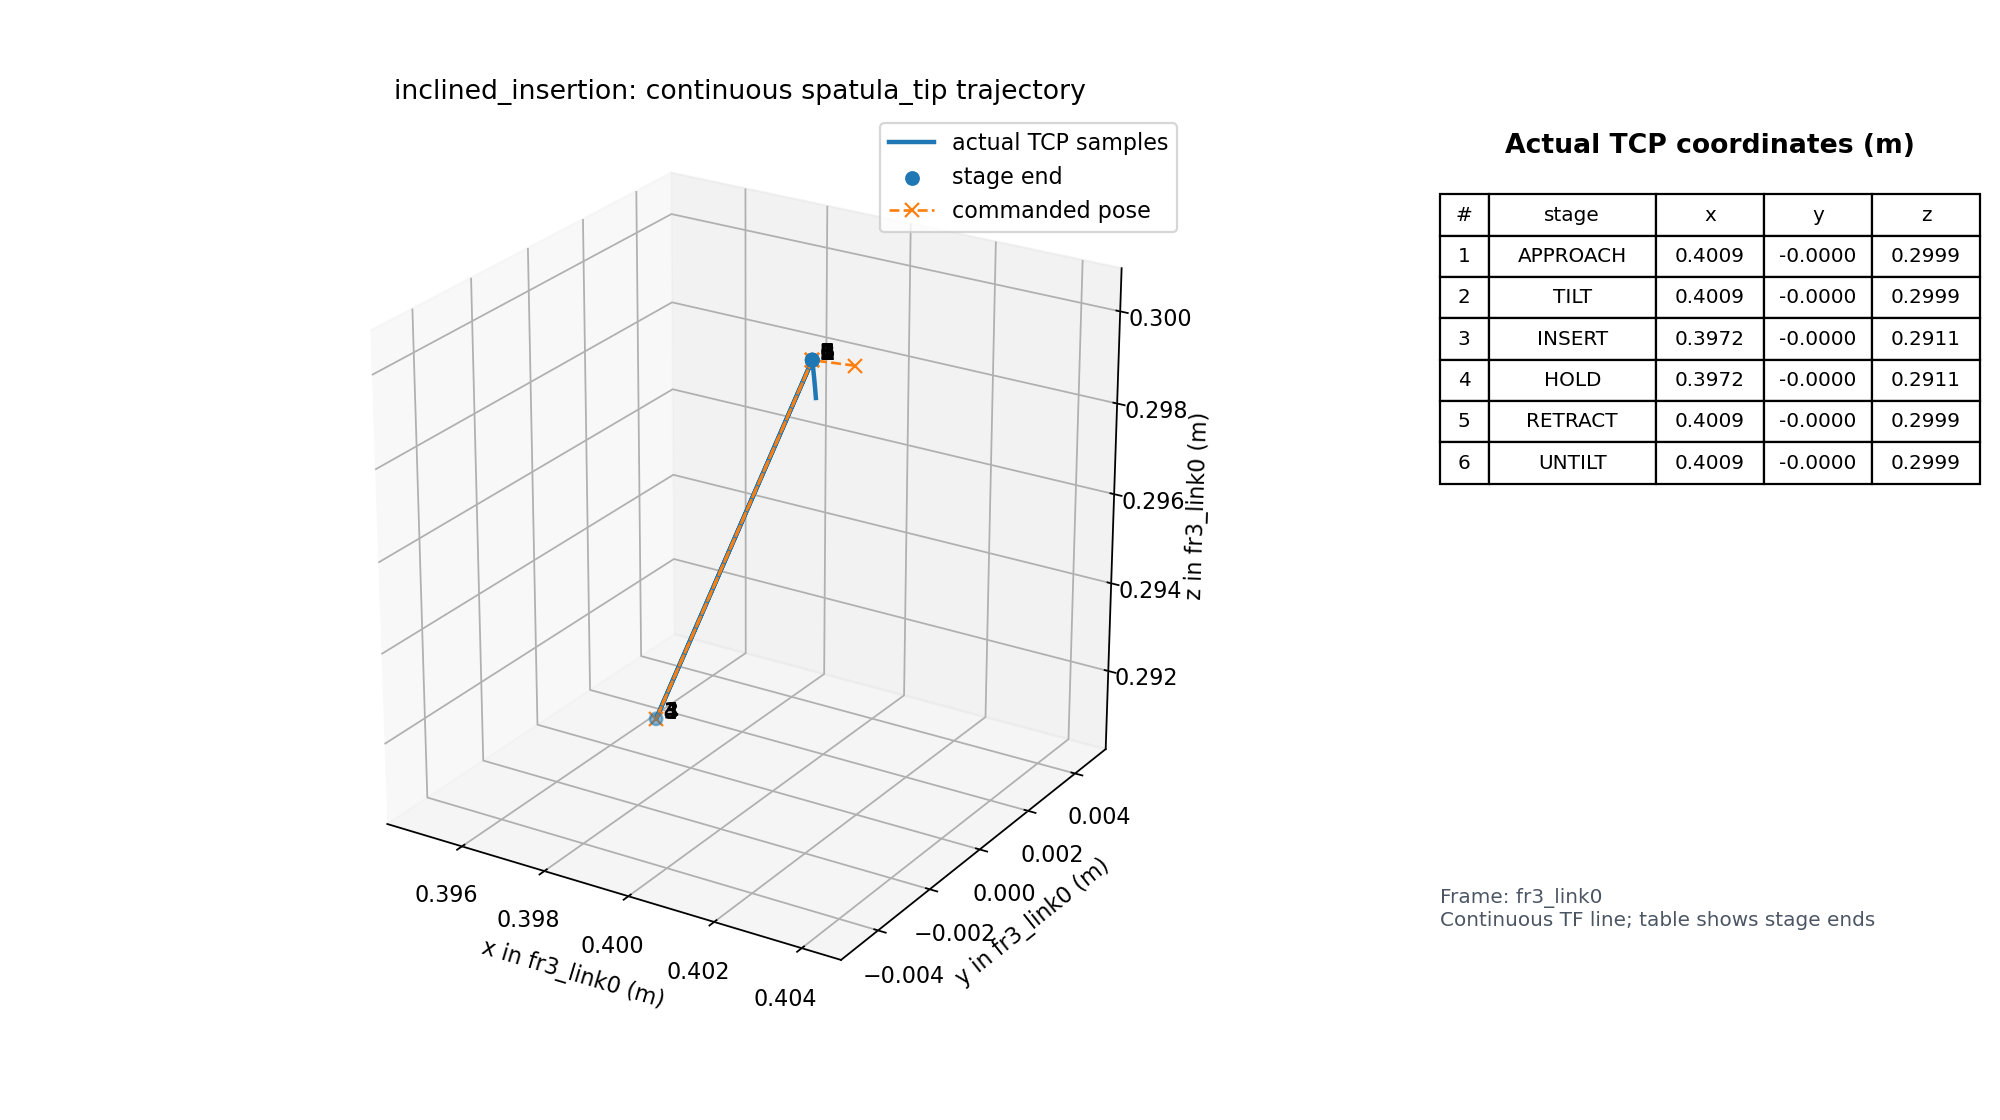

Source data for this figure (header and first rows):
time_s, primitive, stage, event, pose_source, tip_frame_id, tip_child_frame_id, tip_stamp_s, tip_age_s, tip_x_m, tip_y_m, tip_z_m, tip_qx, tip_qy, tip_qz, tip_qw, command_x_m, command_y_m, command_z_m, command_qx, command_qy, command_qz, command_qw, cartesian_speed_limit_m_s
1785201721, inclined_insertion, APPROACH, start, tf, fr3_link0, spatula_tip, 1785201721, 0.03271, 0.401, -5.588637036670128e-05, 0.2992, 0.9991, 0.0175, 0.02269, -0.03209, 0.4019, 0.0, 0.3, 0.9991, 0.0175, 0.02269, -0.03209, 0.01
1785201721, inclined_insertion, APPROACH, sample, tf, fr3_link0, spatula_tip, 1785201721, 0.03444, 0.401, -5.588637036670128e-05, 0.2992, 0.9991, 0.0175, 0.02269, -0.03209, 0.4019, 0.0, 0.3, 0.9991, 0.0175, 0.02269, -0.03209, 0.01
1785201721, inclined_insertion, APPROACH, sample, tf, fr3_link0, spatula_tip, 1785201721, 0.06299, 0.401, -5.588637036670128e-05, 0.2992, 0.9991, 0.0175, 0.02269, -0.03209, 0.4019, 0.0, 0.3, 0.9991, 0.0175, 0.02269, -0.03209, 0.01
1785201721, inclined_insertion, APPROACH, sample, tf, fr3_link0, spatula_tip, 1785201721, 0.07274, 0.401, -5.588637036670128e-05, 0.2992, 0.9991, 0.0175, 0.02269, -0.03209, 0.4019, 0.0, 0.3, 0.9991, 0.0175, 0.02269, -0.03209, 0.01
1785201721, inclined_insertion, APPROACH, sample, tf, fr3_link0, spatula_tip, 1785201721, 0.03012, 0.401, -5.588637036670128e-05, 0.2992, 0.9991, 0.0175, 0.02269, -0.03209, 0.4019, 0.0, 0.3, 0.9991, 0.0175, 0.02269, -0.03209, 0.01
1785201721, inclined_insertion, APPROACH, sample, tf, fr3_link0, spatula_tip, 1785201721, 0.05559, 0.401, -5.588637036670128e-05, 0.2992, 0.9991, 0.0175, 0.02269, -0.03209, 0.4019, 0.0, 0.3, 0.9991, 0.0175, 0.02269, -0.03209, 0.01
1785201721, inclined_insertion, APPROACH, sample, tf, fr3_link0, spatula_tip, 1785201721, 0.07925, 0.401, -5.588637036670128e-05, 0.2992, 0.9991, 0.0175, 0.02269, -0.03209, 0.4019, 0.0, 0.3, 0.9991, 0.0175, 0.02269, -0.03209, 0.01
1785201721, inclined_insertion, APPROACH, sample, tf, fr3_link0, spatula_tip, 1785201721, 0.09246, 0.401, -5.588637036670128e-05, 0.2992, 0.9991, 0.0175, 0.02269, -0.03209, 0.4019, 0.0, 0.3, 0.9991, 0.0175, 0.02269, -0.03209, 0.01
1785201721, inclined_insertion, APPROACH, sample, tf, fr3_link0, spatula_tip, 1785201721, 0.05408, 0.401, -5.588637036670128e-05, 0.2992, 0.9991, 0.0175, 0.02269, -0.03209, 0.4019, 0.0, 0.3, 0.9991, 0.0175, 0.02269, -0.03209, 0.01
1785201721, inclined_insertion, APPROACH, sample, tf, fr3_link0, spatula_tip, 1785201721, 0.06137, 0.401, -5.588637036670128e-05, 0.2992, 0.9991, 0.0175, 0.02269, -0.03209, 0.4019, 0.0, 0.3, 0.9991, 0.0175, 0.02269, -0.03209, 0.01
1785201721, inclined_insertion, APPROACH, sample, tf, fr3_link0, spatula_tip, 1785201721, 0.08289, 0.401, -5.588637036670128e-05, 0.2992, 0.9991, 0.0175, 0.02269, -0.03209, 0.4019, 0.0, 0.3, 0.9991, 0.0175, 0.02269, -0.03209, 0.01
1785201721, inclined_insertion, APPROACH, sample, tf, fr3_link0, spatula_tip, 1785201721, 0.03359, 0.401, -5.428473257197892e-05, 0.2992, 0.9991, 0.01784, 0.02262, -0.03223, 0.4019, 0.0, 0.3, 0.9991, 0.0175, 0.02269, -0.03209, 0.01
1785201721, inclined_insertion, APPROACH, sample, tf, fr3_link0, spatula_tip, 1785201721, 0.05592, 0.401, -5.428473257197892e-05, 0.2992, 0.9991, 0.01784, 0.02262, -0.03223, 0.4019, 0.0, 0.3, 0.9991, 0.0175, 0.02269, -0.03209, 0.01
1785201721, inclined_insertion, APPROACH, sample, tf, fr3_link0, spatula_tip, 1785201721, 0.07506, 0.401, -5.428473257197892e-05, 0.2992, 0.9991, 0.01784, 0.02262, -0.03223, 0.4019, 0.0, 0.3, 0.9991, 0.0175, 0.02269, -0.03209, 0.01
1785201721, inclined_insertion, APPROACH, sample, tf, fr3_link0, spatula_tip, 1785201721, 0.02746, 0.401, -4.99997678164079e-05, 0.2992, 0.999, 0.01877, 0.02243, -0.03262, 0.4019, 0.0, 0.3, 0.9991, 0.0175, 0.02269, -0.03209, 0.01
1785201721, inclined_insertion, APPROACH, sample, tf, fr3_link0, spatula_tip, 1785201721, 0.05082, 0.401, -4.99997678164079e-05, 0.2992, 0.999, 0.01877, 0.02243, -0.03262, 0.4019, 0.0, 0.3, 0.9991, 0.0175, 0.02269, -0.03209, 0.01
1785201721, inclined_insertion, APPROACH, sample, tf, fr3_link0, spatula_tip, 1785201721, 0.06805, 0.401, -4.99997678164079e-05, 0.2992, 0.999, 0.01877, 0.02243, -0.03262, 0.4019, 0.0, 0.3, 0.9991, 0.0175, 0.02269, -0.03209, 0.01
1785201721, inclined_insertion, APPROACH, sample, tf, fr3_link0, spatula_tip, 1785201721, 0.02299, 0.401, -3.961804746145095e-05, 0.2993, 0.999, 0.02138, 0.02188, -0.03373, 0.4019, 0.0, 0.3, 0.9991, 0.0175, 0.02269, -0.03209, 0.01
1785201721, inclined_insertion, APPROACH, sample, tf, fr3_link0, spatula_tip, 1785201721, 0.04363, 0.401, -3.961804746145095e-05, 0.2993, 0.999, 0.02138, 0.02188, -0.03373, 0.4019, 0.0, 0.3, 0.9991, 0.0175, 0.02269, -0.03209, 0.01
1785201721, inclined_insertion, APPROACH, sample, tf, fr3_link0, spatula_tip, 1785201721, 0.06105, 0.401, -3.961804746145095e-05, 0.2993, 0.999, 0.02138, 0.02188, -0.03373, 0.4019, 0.0, 0.3, 0.9991, 0.0175, 0.02269, -0.03209, 0.01
1785201721, inclined_insertion, APPROACH, sample, tf, fr3_link0, spatula_tip, 1785201721, 0.01408, 0.401, -3.0331695381389384e-05, 0.2995, 0.9989, 0.02446, 0.02125, -0.03504, 0.4019, 0.0, 0.3, 0.9991, 0.0175, 0.02269, -0.03209, 0.01
1785201721, inclined_insertion, APPROACH, sample, tf, fr3_link0, spatula_tip, 1785201721, 0.03406, 0.401, -3.0331695381389384e-05, 0.2995, 0.9989, 0.02446, 0.02125, -0.03504, 0.4019, 0.0, 0.3, 0.9991, 0.0175, 0.02269, -0.03209, 0.01
1785201721, inclined_insertion, APPROACH, sample, tf, fr3_link0, spatula_tip, 1785201721, 0.05533, 0.401, -3.0331695381389384e-05, 0.2995, 0.9989, 0.02446, 0.02125, -0.03504, 0.4019, 0.0, 0.3, 0.9991, 0.0175, 0.02269, -0.03209, 0.01
1785201721, inclined_insertion, APPROACH, sample, tf, fr3_link0, spatula_tip, 1785201721, 0.008438, 0.4009, -2.3558121714219345e-05, 0.2996, 0.9987, 0.02801, 0.02053, -0.03655, 0.4019, 0.0, 0.3, 0.9991, 0.0175, 0.02269, -0.03209, 0.01
1785201721, inclined_insertion, APPROACH, sample, tf, fr3_link0, spatula_tip, 1785201721, 0.03034, 0.4009, -2.3558121714219345e-05, 0.2996, 0.9987, 0.02801, 0.02053, -0.03655, 0.4019, 0.0, 0.3, 0.9991, 0.0175, 0.02269, -0.03209, 0.01
1785201721, inclined_insertion, APPROACH, sample, tf, fr3_link0, spatula_tip, 1785201721, 0.04721, 0.4009, -2.3558121714219345e-05, 0.2996, 0.9987, 0.02801, 0.02053, -0.03655, 0.4019, 0.0, 0.3, 0.9991, 0.0175, 0.02269, -0.03209, 0.01
1785201721, inclined_insertion, APPROACH, sample, tf, fr3_link0, spatula_tip, 1785201721, 0.0688, 0.4009, -2.3558121714219345e-05, 0.2996, 0.9987, 0.02801, 0.02053, -0.03655, 0.4019, 0.0, 0.3, 0.9991, 0.0175, 0.02269, -0.03209, 0.01
1785201721, inclined_insertion, APPROACH, sample, tf, fr3_link0, spatula_tip, 1785201721, 0.02147, 0.4009, -2.1197010014395272e-05, 0.2998, 0.9986, 0.03083, 0.01997, -0.03775, 0.4019, 0.0, 0.3, 0.9991, 0.0175, 0.02269, -0.03209, 0.01
1785201721, inclined_insertion, APPROACH, sample, tf, fr3_link0, spatula_tip, 1785201721, 0.04148, 0.4009, -2.1197010014395272e-05, 0.2998, 0.9986, 0.03083, 0.01997, -0.03775, 0.4019, 0.0, 0.3, 0.9991, 0.0175, 0.02269, -0.03209, 0.01
1785201721, inclined_insertion, APPROACH, sample, tf, fr3_link0, spatula_tip, 1785201721, 0.06098, 0.4009, -2.1197010014395272e-05, 0.2998, 0.9986, 0.03083, 0.01997, -0.03775, 0.4019, 0.0, 0.3, 0.9991, 0.0175, 0.02269, -0.03209, 0.01
1785201721, inclined_insertion, APPROACH, sample, tf, fr3_link0, spatula_tip, 1785201721, 0.01404, 0.4009, -2.114860171245625e-05, 0.2999, 0.9985, 0.03284, 0.01957, -0.0386, 0.4019, 0.0, 0.3, 0.9991, 0.0175, 0.02269, -0.03209, 0.01
1785201721, inclined_insertion, APPROACH, sample, tf, fr3_link0, spatula_tip, 1785201721, 0.03391, 0.4009, -2.114860171245625e-05, 0.2999, 0.9985, 0.03284, 0.01957, -0.0386, 0.4019, 0.0, 0.3, 0.9991, 0.0175, 0.02269, -0.03209, 0.01
1785201721, inclined_insertion, APPROACH, sample, tf, fr3_link0, spatula_tip, 1785201721, 0.05401, 0.4009, -2.114860171245625e-05, 0.2999, 0.9985, 0.03284, 0.01957, -0.0386, 0.4019, 0.0, 0.3, 0.9991, 0.0175, 0.02269, -0.03209, 0.01
1785201721, inclined_insertion, APPROACH, sample, tf, fr3_link0, spatula_tip, 1785201721, 0.0073, 0.4009, -2.165500710122909e-05, 0.2999, 0.9985, 0.03388, 0.01937, -0.03904, 0.4019, 0.0, 0.3, 0.9991, 0.0175, 0.02269, -0.03209, 0.01
1785201721, inclined_insertion, APPROACH, sample, tf, fr3_link0, spatula_tip, 1785201721, 0.02777, 0.4009, -2.165500710122909e-05, 0.2999, 0.9985, 0.03388, 0.01937, -0.03904, 0.4019, 0.0, 0.3, 0.9991, 0.0175, 0.02269, -0.03209, 0.01
1785201721, inclined_insertion, APPROACH, sample, tf, fr3_link0, spatula_tip, 1785201721, 0.05096, 0.4009, -2.165500710122909e-05, 0.2999, 0.9985, 0.03388, 0.01937, -0.03904, 0.4019, 0.0, 0.3, 0.9991, 0.0175, 0.02269, -0.03209, 0.01
1785201721, inclined_insertion, APPROACH, sample, tf, fr3_link0, spatula_tip, 1785201721, 0.06823, 0.4009, -2.165500710122909e-05, 0.2999, 0.9985, 0.03388, 0.01937, -0.03904, 0.4019, 0.0, 0.3, 0.9991, 0.0175, 0.02269, -0.03209, 0.01
1785201721, inclined_insertion, APPROACH, sample, tf, fr3_link0, spatula_tip, 1785201721, 0.0198, 0.4009, -2.1805229342135735e-05, 0.2999, 0.9985, 0.0341, 0.01933, -0.03914, 0.4019, 0.0, 0.3, 0.9991, 0.0175, 0.02269, -0.03209, 0.01
1785201721, inclined_insertion, APPROACH, sample, tf, fr3_link0, spatula_tip, 1785201721, 0.04032, 0.4009, -2.1805229342135735e-05, 0.2999, 0.9985, 0.0341, 0.01933, -0.03914, 0.4019, 0.0, 0.3, 0.9991, 0.0175, 0.02269, -0.03209, 0.01
1785201721, inclined_insertion, APPROACH, sample, tf, fr3_link0, spatula_tip, 1785201721, 0.06114, 0.4009, -2.1805229342135735e-05, 0.2999, 0.9985, 0.0341, 0.01933, -0.03914, 0.4019, 0.0, 0.3, 0.9991, 0.0175, 0.02269, -0.03209, 0.01
1785201721, inclined_insertion, APPROACH, sample, tf, fr3_link0, spatula_tip, 1785201721, 0.01472, 0.4009, -2.1805229342135735e-05, 0.2999, 0.9985, 0.0341, 0.01933, -0.03914, 0.4019, 0.0, 0.3, 0.9991, 0.0175, 0.02269, -0.03209, 0.01
1785201721, inclined_insertion, APPROACH, sample, tf, fr3_link0, spatula_tip, 1785201721, 0.03492, 0.4009, -2.1805229342135735e-05, 0.2999, 0.9985, 0.0341, 0.01933, -0.03914, 0.4019, 0.0, 0.3, 0.9991, 0.0175, 0.02269, -0.03209, 0.01
1785201721, inclined_insertion, APPROACH, done, tf, fr3_link0, spatula_tip, 1785201721, 0.03728, 0.4009, -2.1805229342135735e-05, 0.2999, 0.9985, 0.0341, 0.01933, -0.03914, 0.4019, 0.0, 0.3, 0.9991, 0.0175, 0.02269, -0.03209, 0.01
1785201722, inclined_insertion, TILT, start, tf, fr3_link0, spatula_tip, 1785201722, 0.02123, 0.4009, -2.1805229342135735e-05, 0.2999, 0.9985, 0.0341, 0.01933, -0.03914, 0.4009, -2.1805229342135735e-05, 0.2999, 0.995, 0.02982, -0.08515, -0.04249, 0.01
1785201722, inclined_insertion, TILT, sample, tf, fr3_link0, spatula_tip, 1785201722, 0.04252, 0.4009, -2.1805229342135735e-05, 0.2999, 0.9985, 0.0341, 0.01933, -0.03914, 0.4009, -2.1805229342135735e-05, 0.2999, 0.995, 0.02982, -0.08515, -0.04249, 0.01
1785201722, inclined_insertion, TILT, sample, tf, fr3_link0, spatula_tip, 1785201722, 0.06196, 0.4009, -2.1805229342135735e-05, 0.2999, 0.9985, 0.0341, 0.01933, -0.03914, 0.4009, -2.1805229342135735e-05, 0.2999, 0.995, 0.02982, -0.08515, -0.04249, 0.01
1785201722, inclined_insertion, TILT, sample, tf, fr3_link0, spatula_tip, 1785201722, 0.01092, 0.4009, -2.1805229342135735e-05, 0.2999, 0.9985, 0.0341, 0.01933, -0.03914, 0.4009, -2.1805229342135735e-05, 0.2999, 0.995, 0.02982, -0.08515, -0.04249, 0.01
1785201722, inclined_insertion, TILT, sample, tf, fr3_link0, spatula_tip, 1785201722, 0.03126, 0.4009, -2.1805229342135735e-05, 0.2999, 0.9985, 0.0341, 0.01933, -0.03914, 0.4009, -2.1805229342135735e-05, 0.2999, 0.995, 0.02982, -0.08515, -0.04249, 0.01
1785201722, inclined_insertion, TILT, sample, tf, fr3_link0, spatula_tip, 1785201722, 0.05125, 0.4009, -2.1805229342135735e-05, 0.2999, 0.9985, 0.0341, 0.01933, -0.03914, 0.4009, -2.1805229342135735e-05, 0.2999, 0.995, 0.02982, -0.08515, -0.04249, 0.01
1785201722, inclined_insertion, TILT, sample, tf, fr3_link0, spatula_tip, 1785201722, 0.007853, 0.4009, -2.1804580408682755e-05, 0.2999, 0.9985, 0.0341, 0.0192, -0.03914, 0.4009, -2.1805229342135735e-05, 0.2999, 0.995, 0.02982, -0.08515, -0.04249, 0.01
1785201722, inclined_insertion, TILT, sample, tf, fr3_link0, spatula_tip, 1785201722, 0.02836, 0.4009, -2.1804580408682755e-05, 0.2999, 0.9985, 0.0341, 0.0192, -0.03914, 0.4009, -2.1805229342135735e-05, 0.2999, 0.995, 0.02982, -0.08515, -0.04249, 0.01
1785201722, inclined_insertion, TILT, sample, tf, fr3_link0, spatula_tip, 1785201722, 0.04949, 0.4009, -2.1804580408682755e-05, 0.2999, 0.9985, 0.0341, 0.0192, -0.03914, 0.4009, -2.1805229342135735e-05, 0.2999, 0.995, 0.02982, -0.08515, -0.04249, 0.01
1785201722, inclined_insertion, TILT, sample, tf, fr3_link0, spatula_tip, 1785201722, 0.06796, 0.4009, -2.1804580408682755e-05, 0.2999, 0.9985, 0.0341, 0.0192, -0.03914, 0.4009, -2.1805229342135735e-05, 0.2999, 0.995, 0.02982, -0.08515, -0.04249, 0.01
1785201722, inclined_insertion, TILT, sample, tf, fr3_link0, spatula_tip, 1785201722, 0.02101, 0.4009, -2.174959395402935e-05, 0.2999, 0.9985, 0.03405, 0.01815, -0.03918, 0.4009, -2.1805229342135735e-05, 0.2999, 0.995, 0.02982, -0.08515, -0.04249, 0.01
1785201722, inclined_insertion, TILT, sample, tf, fr3_link0, spatula_tip, 1785201722, 0.04325, 0.4009, -2.174959395402935e-05, 0.2999, 0.9985, 0.03405, 0.01815, -0.03918, 0.4009, -2.1805229342135735e-05, 0.2999, 0.995, 0.02982, -0.08515, -0.04249, 0.01
1785201722, inclined_insertion, TILT, sample, tf, fr3_link0, spatula_tip, 1785201722, 0.06234, 0.4009, -2.174959395402935e-05, 0.2999, 0.9985, 0.03405, 0.01815, -0.03918, 0.4009, -2.1805229342135735e-05, 0.2999, 0.995, 0.02982, -0.08515, -0.04249, 0.01
1785201722, inclined_insertion, TILT, sample, tf, fr3_link0, spatula_tip, 1785201722, 0.01574, 0.4009, -2.1582834667068125e-05, 0.2999, 0.9985, 0.03397, 0.01594, -0.03925, 0.4009, -2.1805229342135735e-05, 0.2999, 0.995, 0.02982, -0.08515, -0.04249, 0.01
1785201722, inclined_insertion, TILT, sample, tf, fr3_link0, spatula_tip, 1785201722, 0.03444, 0.4009, -2.1582834667068125e-05, 0.2999, 0.9985, 0.03397, 0.01594, -0.03925, 0.4009, -2.1805229342135735e-05, 0.2999, 0.995, 0.02982, -0.08515, -0.04249, 0.01
1785201722, inclined_insertion, TILT, sample, tf, fr3_link0, spatula_tip, 1785201722, 0.05419, 0.4009, -2.1582834667068125e-05, 0.2999, 0.9985, 0.03397, 0.01594, -0.03925, 0.4009, -2.1805229342135735e-05, 0.2999, 0.995, 0.02982, -0.08515, -0.04249, 0.01
1785201722, inclined_insertion, TILT, sample, tf, fr3_link0, spatula_tip, 1785201722, 0.01075, 0.4009, -2.1177794678728466e-05, 0.2999, 0.9986, 0.03385, 0.01294, -0.03935, 0.4009, -2.1805229342135735e-05, 0.2999, 0.995, 0.02982, -0.08515, -0.04249, 0.01
... 304 more rows
